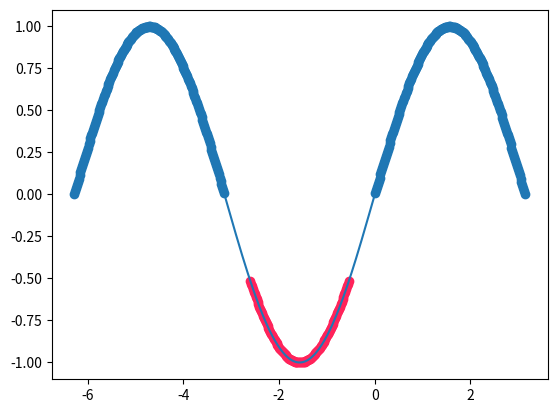

This figure's Python source:
# coding: utf-8
get_ipython().run_line_magic('matplotlib', 'inline')

import numpy as np
import matplotlib.pyplot as plt
import pandas as pd
π = np.pi
x = np.linspace(-2*π, 1*π, 500)
y = np.sin(x)
plt.plot(x,y,)
plt.scatter(x[y>0], y[y>0])
plt.scatter(x[y<-0.5], y[y<-0.5], c='#FF235A')
